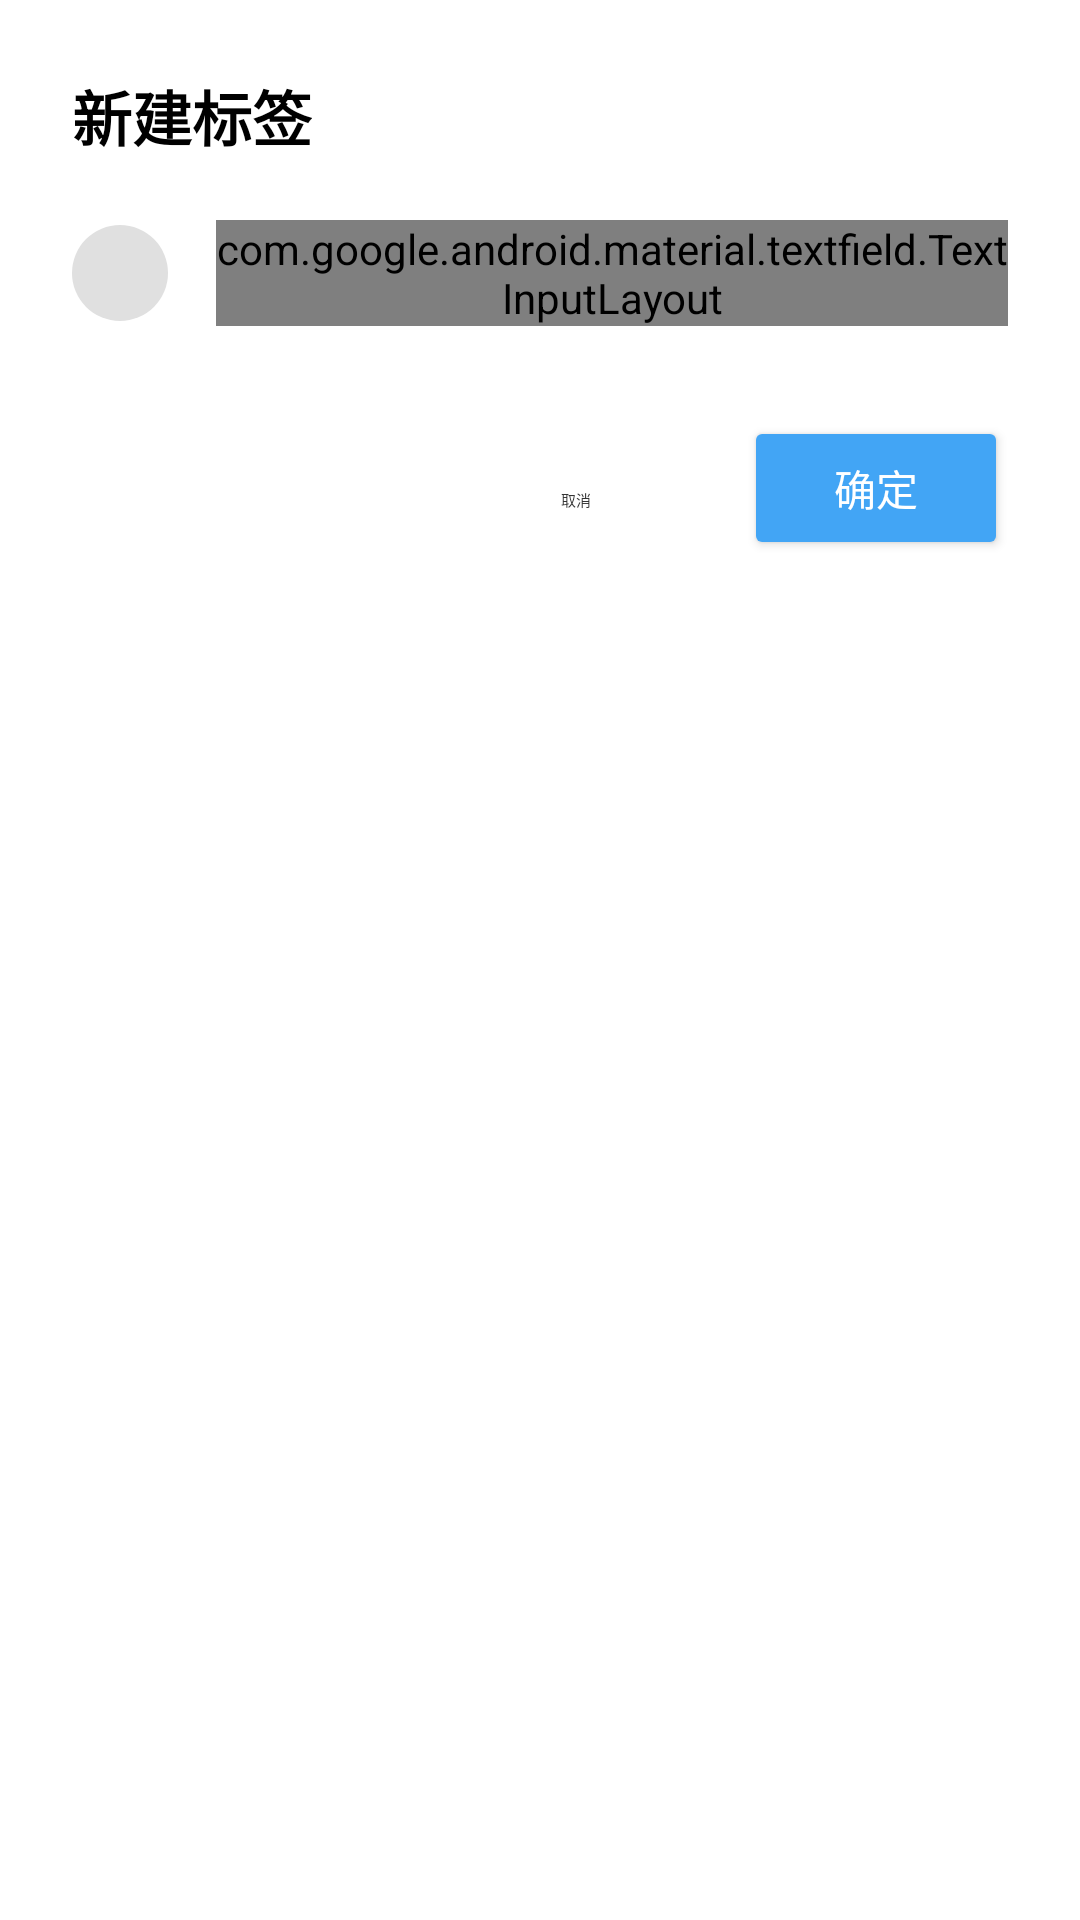

Produce the Android XML layout that renders to this screen, including the resource entries it uses.
<!-- AndroidManifest.xml: application theme Theme.AppCompat.Light -->
<!-- res/layout/dialog_add_edit_tag.xml -->
<?xml version="1.0" encoding="utf-8"?>
<LinearLayout xmlns:android="http://schemas.android.com/apk/res/android"
    android:layout_width="match_parent"
    android:layout_height="wrap_content"
    xmlns:app="http://schemas.android.com/apk/res-auto"
    android:orientation="vertical"
    android:padding="24dp"
    android:background="@android:color/white"
    android:minWidth="300dp"> 

    <TextView
        android:id="@+id/tv_dialog_title"
        android:layout_width="wrap_content"
        android:layout_height="wrap_content"
        android:text="新建标签"
        android:textSize="20sp"
        android:textStyle="bold"
        android:textColor="#000000"
        android:layout_marginBottom="20dp"/>

    <LinearLayout
        android:layout_width="match_parent"
        android:layout_height="wrap_content"
        android:orientation="horizontal"
        android:gravity="center_vertical">

        
        <View
            android:id="@+id/view_color_picker"
            android:layout_width="32dp"
            android:layout_height="32dp"
            android:background="@drawable/bg_circle_color"
            android:layout_marginEnd="16dp"/>

        
        <com.google.android.material.textfield.TextInputLayout
            android:layout_width="match_parent"
            android:layout_height="wrap_content"
            xmlns:app="http://schemas.android.com/apk/res-auto"
            app:hintTextColor="#666666"
            app:boxStrokeColor="#42A5F5"
            style="@style/Widget.MaterialComponents.TextInputLayout.OutlinedBox">

            <com.google.android.material.textfield.TextInputEditText
                android:id="@+id/et_tag_name"
                android:layout_width="match_parent"
                android:layout_height="wrap_content"
                android:hint="标签名称"
                android:textColor="#000000"
                android:singleLine="true"
                android:maxLength="10"/>
        </com.google.android.material.textfield.TextInputLayout>
    </LinearLayout>

    <LinearLayout
        android:layout_width="match_parent"
        android:layout_height="wrap_content"
        android:orientation="horizontal"
        android:gravity="end"
        android:layout_marginTop="30dp">

        <Button
            android:id="@+id/btn_cancel"
            style="@style/Widget.MaterialComponents.Button.UnelevatedButton"
            android:layout_width="wrap_content"
            android:layout_height="wrap_content"
            android:layout_marginEnd="12dp"
            android:text="取消"
            android:textColor="#333333"
            app:backgroundTint="#F0F0F0" />

        
        
        
        <Button
            android:id="@+id/btn_confirm"
            android:layout_width="wrap_content"
            android:layout_height="wrap_content"
            android:text="确定"
            android:textColor="@android:color/white"
            app:backgroundTint="#42A5F5" />
    </LinearLayout>

</LinearLayout>
<!-- resources referenced by this layout -->
<resources>
  <!-- drawable bg_circle_color (drawable) -->
  <?xml version="1.0" encoding="utf-8"?>
  <shape xmlns:android="http://schemas.android.com/apk/res/android"
      android:shape="oval">
  
      
      
      <solid android:color="#E0E0E0" />
  
      
      <size
          android:width="24dp"
          android:height="24dp" />
  
  </shape>
</resources>
